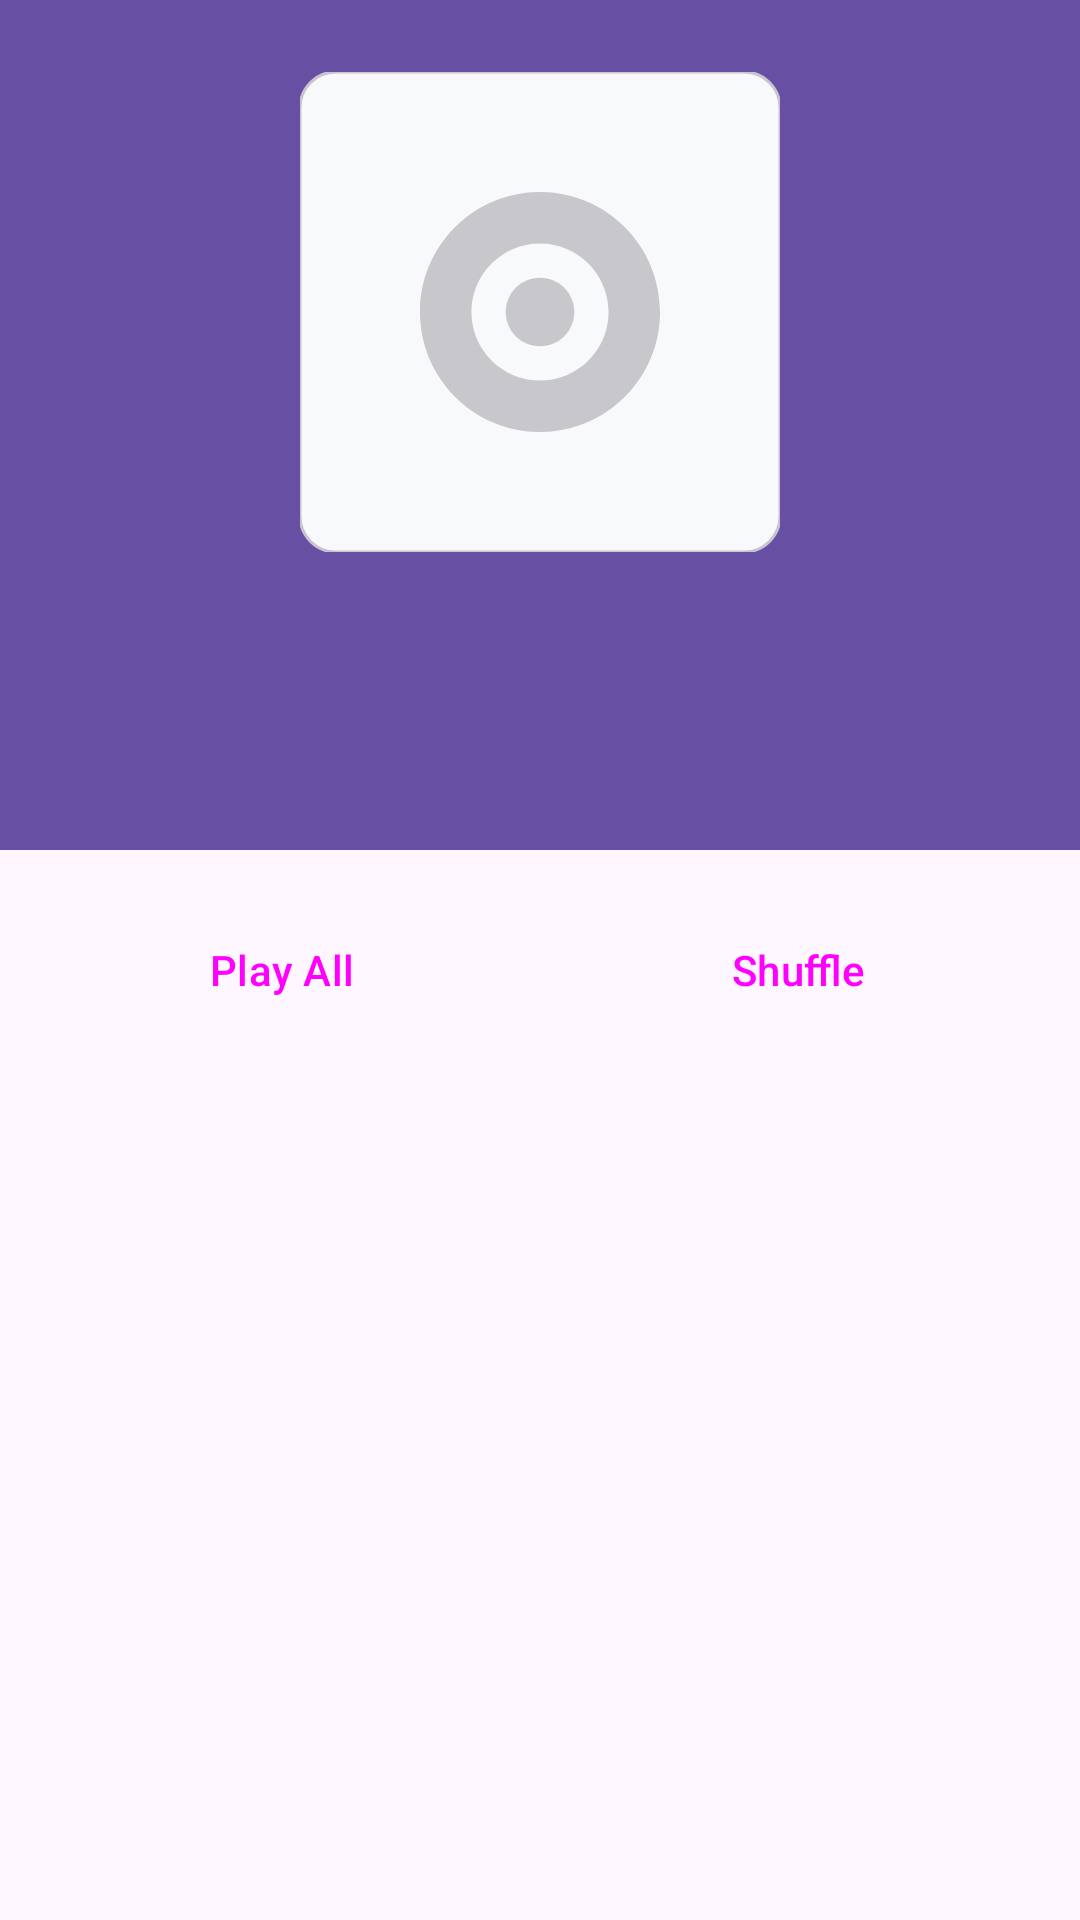

Reconstruct the res/layout file that produces this screen, plus the resources it refers to.
<!-- AndroidManifest.xml: application theme Theme.Soundifymusicplayer -->
<!-- res/layout/fragment_playlist_detail.xml -->
<?xml version="1.0" encoding="utf-8"?>
<androidx.coordinatorlayout.widget.CoordinatorLayout
    xmlns:android="http://schemas.android.com/apk/res/android"
    xmlns:app="http://schemas.android.com/apk/res-auto"
    xmlns:tools="http://schemas.android.com/tools"
    android:layout_width="match_parent"
    android:layout_height="match_parent"
    tools:context=".ui.playlist.PlaylistDetailFragment">

    
    <androidx.core.widget.NestedScrollView
        android:layout_width="match_parent"
        android:layout_height="match_parent">

        <LinearLayout
            android:layout_width="match_parent"
            android:layout_height="wrap_content"
            android:orientation="vertical">

            
            <LinearLayout
                android:layout_width="match_parent"
                android:layout_height="wrap_content"
                android:orientation="vertical"
                android:padding="24dp"
                android:gravity="center"
                android:background="?attr/colorPrimary">

                
                <com.google.android.material.imageview.ShapeableImageView
                    android:id="@+id/image_view_playlist_cover"
                    android:layout_width="160dp"
                    android:layout_height="160dp"
                    android:scaleType="centerCrop"
                    android:src="@drawable/placeholder_album_art"
                    android:contentDescription="@string/cd_playlist_cover"
                    app:shapeAppearanceOverlay="@style/ShapeAppearance.Material3.Corner.Medium"
                    app:strokeColor="?attr/colorOutlineVariant"
                    app:strokeWidth="1dp" />

                
                <TextView
                    android:id="@+id/text_view_playlist_name"
                    android:layout_width="wrap_content"
                    android:layout_height="wrap_content"
                    android:layout_marginTop="16dp"
                    android:textAppearance="?attr/textAppearanceHeadlineSmall"
                    android:textColor="?attr/colorOnPrimary"
                    android:textStyle="bold"
                    android:gravity="center"
                    android:maxLines="2"
                    android:ellipsize="end"
                    tools:text="My Awesome Playlist" />

                
                <TextView
                    android:id="@+id/text_view_playlist_info"
                    android:layout_width="wrap_content"
                    android:layout_height="wrap_content"
                    android:layout_marginTop="8dp"
                    android:textAppearance="?attr/textAppearanceBodyMedium"
                    android:textColor="?attr/colorOnPrimary"
                    android:alpha="0.8"
                    android:gravity="center"
                    tools:text="Created by John Doe • 15 songs • 1h 23m" />

            </LinearLayout>

            
            <LinearLayout
                android:layout_width="match_parent"
                android:layout_height="wrap_content"
                android:orientation="horizontal"
                android:padding="16dp"
                android:gravity="center">

                <Button
                    android:id="@+id/button_play_all"
                    style="@style/Widget.Material3.Button"
                    android:layout_width="0dp"
                    android:layout_height="wrap_content"
                    android:layout_weight="1"
                    android:layout_marginEnd="8dp"
                    android:text="@string/action_play_all"
                    app:icon="@drawable/ic_play"
                    android:contentDescription="@string/cd_play_all_button" />

                <Button
                    android:id="@+id/button_shuffle"
                    style="@style/Widget.Material3.Button.OutlinedButton"
                    android:layout_width="0dp"
                    android:layout_height="wrap_content"
                    android:layout_weight="1"
                    android:layout_marginStart="8dp"
                    android:text="@string/action_shuffle_play"
                    app:icon="@drawable/ic_shuffle"
                    android:contentDescription="@string/cd_shuffle_button" />

            </LinearLayout>



            
            <LinearLayout
                android:layout_width="match_parent"
                android:layout_height="wrap_content"
                android:orientation="vertical"
                android:paddingHorizontal="16dp">

                
                <TextView
                    android:id="@+id/text_view_songs_header"
                    android:layout_width="match_parent"
                    android:layout_height="wrap_content"
                    android:layout_marginBottom="8dp"
                    android:textAppearance="?attr/textAppearanceTitleMedium"
                    android:textStyle="bold"
                    tools:text="15 songs" />

                

                
                <androidx.recyclerview.widget.RecyclerView
                    android:id="@+id/recycler_view_songs"
                    android:layout_width="match_parent"
                    android:layout_height="wrap_content"
                    android:nestedScrollingEnabled="false"
                    tools:itemCount="5"
                    tools:listitem="@layout/item_playlist_song" />

                <LinearLayout
                    android:id="@+id/layout_empty_state"
                    android:layout_width="match_parent"
                    android:layout_height="wrap_content"
                    android:orientation="vertical"
                    android:gravity="center"
                    android:padding="32dp"
                    android:visibility="gone"
                    tools:visibility="visible">

                    <ImageView
                        android:layout_width="64dp"
                        android:layout_height="64dp"
                        android:src="@drawable/ic_queue_music"
                        android:alpha="0.5"
                        android:contentDescription="@string/playlist_empty_message" />

                    <TextView
                        android:layout_width="wrap_content"
                        android:layout_height="wrap_content"
                        android:layout_marginTop="16dp"
                        android:text="@string/playlist_empty_message"
                        android:textAppearance="?attr/textAppearanceTitleMedium"
                        android:textColor="?attr/colorOnSurfaceVariant" />

                    <TextView
                        android:layout_width="wrap_content"
                        android:layout_height="wrap_content"
                        android:layout_marginTop="8dp"
                        android:text="@string/playlist_empty_subtitle"
                        android:textAppearance="?attr/textAppearanceBodyMedium"
                        android:textColor="?attr/colorOnSurfaceVariant"
                        android:alpha="0.7" />

                </LinearLayout>

            </LinearLayout>

        </LinearLayout>

    </androidx.core.widget.NestedScrollView>

</androidx.coordinatorlayout.widget.CoordinatorLayout>
<!-- res/layout/item_playlist_song.xml (included above) -->
<?xml version="1.0" encoding="utf-8"?>
<androidx.constraintlayout.widget.ConstraintLayout
    xmlns:android="http://schemas.android.com/apk/res/android"
    xmlns:app="http://schemas.android.com/apk/res-auto"
    xmlns:tools="http://schemas.android.com/tools"
    android:layout_width="match_parent"
    android:layout_height="wrap_content"
    android:background="?attr/selectableItemBackground"
    android:paddingVertical="12dp"
    android:paddingHorizontal="16dp">

    
    <ImageView
        android:id="@+id/image_view_drag_handle"
        android:layout_width="24dp"
        android:layout_height="24dp"
        android:src="@drawable/ic_drag_handle"
        android:contentDescription="@string/cd_drag_handle"
        android:alpha="0.6"
        app:layout_constraintStart_toStartOf="parent"
        app:layout_constraintTop_toTopOf="parent"
        app:layout_constraintBottom_toBottomOf="parent" />

    
    <com.google.android.material.imageview.ShapeableImageView
        android:id="@+id/image_view_song_cover"
        android:layout_width="48dp"
        android:layout_height="48dp"
        android:layout_marginStart="12dp"
        android:scaleType="centerCrop"
        android:src="@drawable/placeholder_album_art"
        android:contentDescription="@string/cd_album_art"
        app:shapeAppearanceOverlay="@style/ShapeAppearance.Material3.Corner.Small"
        app:layout_constraintStart_toEndOf="@id/image_view_drag_handle"
        app:layout_constraintTop_toTopOf="parent"
        app:layout_constraintBottom_toBottomOf="parent" />

    
    <LinearLayout
        android:id="@+id/layout_song_info"
        android:layout_width="0dp"
        android:layout_height="wrap_content"
        android:layout_marginStart="12dp"
        android:layout_marginEnd="8dp"
        android:orientation="vertical"
        app:layout_constraintStart_toEndOf="@id/image_view_song_cover"
        app:layout_constraintEnd_toStartOf="@id/text_view_duration"
        app:layout_constraintTop_toTopOf="parent"
        app:layout_constraintBottom_toBottomOf="parent">

        
        <TextView
            android:id="@+id/text_view_song_title"
            android:layout_width="match_parent"
            android:layout_height="wrap_content"
            android:textAppearance="?attr/textAppearanceBodyLarge"
            android:textColor="?attr/colorOnSurface"
            android:maxLines="1"
            android:ellipsize="end"
            tools:text="Song Title Here" />

        
        <TextView
            android:id="@+id/text_view_artist_name"
            android:layout_width="match_parent"
            android:layout_height="wrap_content"
            android:layout_marginTop="2dp"
            android:textAppearance="?attr/textAppearanceBodyMedium"
            android:textColor="?attr/colorOnSurfaceVariant"
            android:maxLines="1"
            android:ellipsize="end"
            tools:text="Artist Name" />

    </LinearLayout>

    
    <TextView
        android:id="@+id/text_view_duration"
        android:layout_width="wrap_content"
        android:layout_height="wrap_content"
        android:layout_marginEnd="8dp"
        android:textAppearance="?attr/textAppearanceBodySmall"
        android:textColor="?attr/colorOnSurfaceVariant"
        app:layout_constraintEnd_toStartOf="@id/button_song_menu"
        app:layout_constraintTop_toTopOf="parent"
        app:layout_constraintBottom_toBottomOf="parent"
        tools:text="3:45" />

    
    <ImageButton
        android:id="@+id/button_song_menu"
        android:layout_width="40dp"
        android:layout_height="40dp"
        android:background="?attr/selectableItemBackgroundBorderless"
        android:src="@drawable/ic_more_vert"
        android:contentDescription="@string/cd_song_menu"
        app:layout_constraintEnd_toEndOf="parent"
        app:layout_constraintTop_toTopOf="parent"
        app:layout_constraintBottom_toBottomOf="parent" />

</androidx.constraintlayout.widget.ConstraintLayout>
<!-- resources referenced by this layout -->
<resources>
  <!-- drawable ic_drag_handle (drawable) -->
  <vector xmlns:android="http://schemas.android.com/apk/res/android"
      android:width="24dp"
      android:height="24dp"
      android:viewportWidth="24"
      android:viewportHeight="24"
      android:tint="?attr/colorOnSurfaceVariant">
    <path
        android:fillColor="@android:color/white"
        android:pathData="M20,9H4v2h16V9zM4,15h16v-2H4v2z"/>
  </vector>
  <!-- drawable ic_queue_music (drawable) -->
  <?xml version="1.0" encoding="utf-8"?>
  <vector xmlns:android="http://schemas.android.com/apk/res/android"
      android:width="24dp"
      android:height="24dp"
      android:viewportWidth="24"
      android:viewportHeight="24">
      <path
          android:fillColor="@android:color/black"
          android:pathData="M15,6H3v2h12V6zM15,10H3v2h12V10zM3,16h8v-2H3V16zM17,6v8.18c-0.31,-0.11 -0.65,-0.18 -1,-0.18c-1.66,0 -3,1.34 -3,3s1.34,3 3,3s3,-1.34 3,-3V8h3V6H17z" />
  </vector>
  <!-- drawable placeholder_album_art (drawable) -->
  <?xml version="1.0" encoding="utf-8"?>
  <vector xmlns:android="http://schemas.android.com/apk/res/android"
      android:width="280dp"
      android:height="280dp"
      android:viewportWidth="280"
      android:viewportHeight="280">
      
      <path
          android:fillColor="@color/secondary_background"
          android:pathData="M0,0h280v280h-280z" />
      
      <path
          android:fillColor="@color/text_tertiary"
          android:pathData="M140,70c-38.66,0 -70,31.34 -70,70s31.34,70 70,70s70,-31.34 70,-70S178.66,70 140,70zM140,180c-22.09,0 -40,-17.91 -40,-40s17.91,-40 40,-40s40,17.91 40,40S162.09,180 140,180z" />
      
      <path
          android:fillColor="@color/text_tertiary"
          android:pathData="M140,120c-11.05,0 -20,8.95 -20,20s8.95,20 20,20s20,-8.95 20,-20S151.05,120 140,120z" />
      
  </vector>
  <string name="action_play_all">Play All</string>
  <string name="action_shuffle_play">Shuffle</string>
  <string name="cd_album_art">Album artwork</string>
  <string name="cd_drag_handle">Drag to reorder</string>
  <string name="cd_play_all_button">Play all songs</string>
  <string name="cd_playlist_cover">Playlist cover art</string>
  <string name="cd_shuffle_button">Shuffle play</string>
  <string name="cd_song_menu">Song options</string>
  <string name="playlist_empty_message">This playlist is empty</string>
  <string name="playlist_empty_subtitle">Add some songs to get started</string>
  <style name="Theme.Soundifymusicplayer" parent="Base.Theme.Soundifymusicplayer" />
  <color name="secondary_background">#F8F9FA</color>
  <color name="text_tertiary">#C7C7CC</color>
  <style name="Base.Theme.Soundifymusicplayer" parent="Theme.Material3.DayNight.NoActionBar">
          
          
      </style>
</resources>
